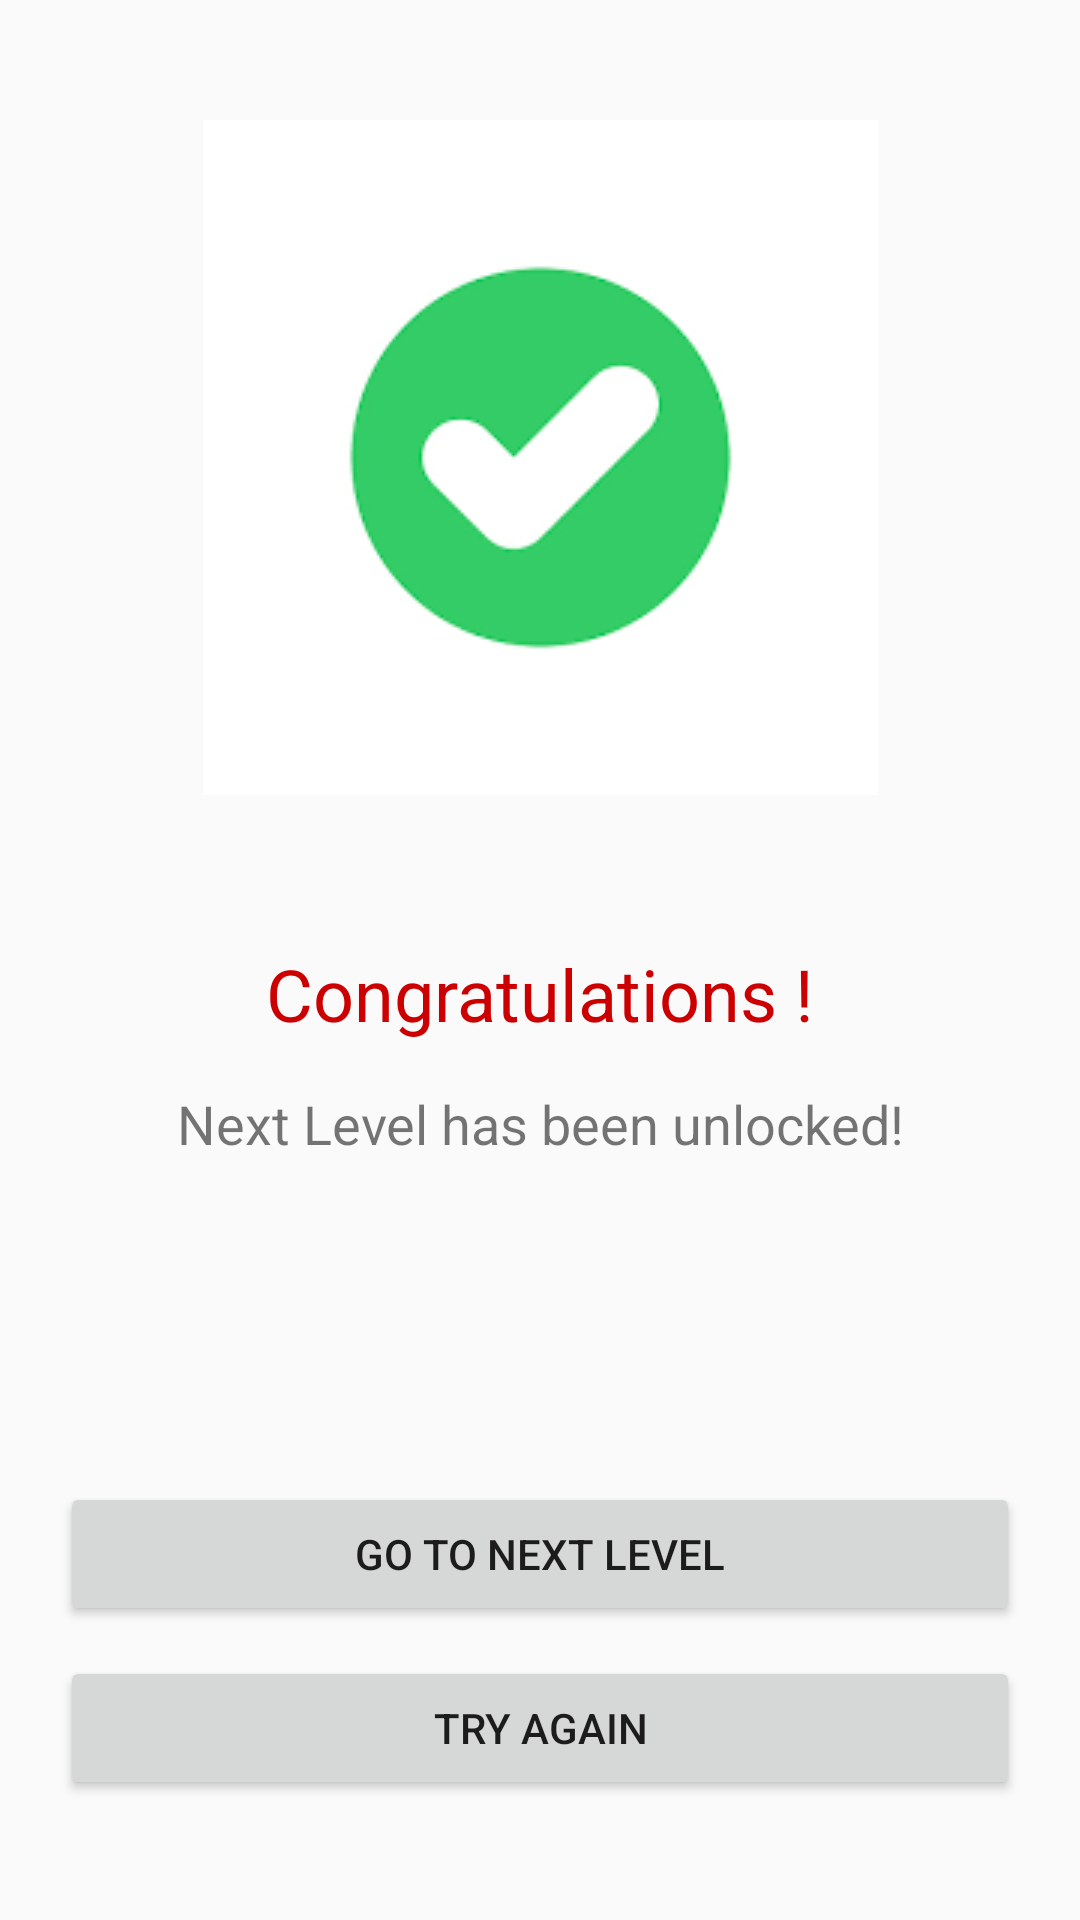

This screen was rendered from an Android layout file. Write that file and the resources it references.
<!-- AndroidManifest.xml: application theme AppTheme -->
<!-- res/layout/activity_level_completed.xml -->
<?xml version="1.0" encoding="utf-8"?>
<androidx.constraintlayout.widget.ConstraintLayout xmlns:android="http://schemas.android.com/apk/res/android"
    xmlns:app="http://schemas.android.com/apk/res-auto"
    xmlns:tools="http://schemas.android.com/tools"
    android:layout_width="match_parent"
    android:layout_height="match_parent"
    tools:context=".LevelCompletedActivity">

    <LinearLayout
        android:id="@+id/linearLayout2"
        android:layout_width="0dp"
        android:layout_height="wrap_content"
        android:layout_marginStart="20dp"
        android:layout_marginEnd="20dp"
        android:layout_marginBottom="20dp"
        android:orientation="vertical"
        app:layout_constraintBottom_toBottomOf="parent"
        app:layout_constraintEnd_toEndOf="parent"
        app:layout_constraintStart_toStartOf="parent">

        <Button
            android:id="@+id/goNextBtn"
            android:layout_width="match_parent"
            android:layout_height="wrap_content"
            android:layout_marginTop="20dp"
            android:layout_marginBottom="10dp"
            android:text="Go to next Level" />

        <Button
            android:id="@+id/tryAgainBtn"
            android:layout_width="match_parent"
            android:layout_height="wrap_content"
            android:layout_marginBottom="20dp"
            android:text="Try Again" />
    </LinearLayout>

    <androidx.constraintlayout.widget.ConstraintLayout
        android:layout_width="0dp"
        android:layout_height="0dp"
        android:layout_marginStart="20dp"
        android:layout_marginEnd="20dp"
        app:layout_constraintBottom_toTopOf="@+id/linearLayout2"
        app:layout_constraintEnd_toEndOf="parent"
        app:layout_constraintStart_toStartOf="parent"
        app:layout_constraintTop_toTopOf="parent">

        <TextView
            android:id="@+id/textView"
            android:layout_width="wrap_content"
            android:layout_height="wrap_content"
            android:layout_marginTop="50dp"
            android:text="Congratulations !"
            android:textColor="@android:color/holo_red_dark"
            android:textSize="24sp"
            app:layout_constraintEnd_toEndOf="parent"
            app:layout_constraintStart_toStartOf="parent"
            app:layout_constraintTop_toBottomOf="@+id/imageView3" />

        <TextView
            android:id="@+id/textView3"
            android:layout_width="wrap_content"
            android:layout_height="wrap_content"
            android:layout_marginTop="15dp"
            android:text="Next Level has been unlocked!"
            android:textSize="18sp"
            app:layout_constraintEnd_toEndOf="parent"
            app:layout_constraintStart_toStartOf="parent"
            app:layout_constraintTop_toBottomOf="@+id/textView" />

        <ImageView
            android:id="@+id/imageView3"
            android:layout_width="wrap_content"
            android:layout_height="wrap_content"
            android:layout_marginStart="20dp"
            android:layout_marginTop="40dp"
            android:layout_marginEnd="20dp"
            app:layout_constraintEnd_toEndOf="parent"
            app:layout_constraintStart_toStartOf="parent"
            app:layout_constraintTop_toTopOf="parent"
            app:srcCompat="@drawable/images" />
    </androidx.constraintlayout.widget.ConstraintLayout>
</androidx.constraintlayout.widget.ConstraintLayout>
<!-- resources referenced by this layout -->
<resources>
  <!-- drawable images: png bitmap (drawable, 3254 bytes) -->
  <style name="AppTheme" parent="Theme.MaterialComponents.Light.DarkActionBar.Bridge">
  
  
          
          <item name="colorPrimary">@color/colorPrimary</item>
          <item name="colorPrimaryDark">@color/colorPrimaryDark</item>
          <item name="colorAccent">@color/colorAccent</item>
      </style>
  <color name="colorPrimary">#03A9F4</color>
  <color name="colorPrimaryDark">#3700B3</color>
  <color name="colorAccent">#03DAC5</color>
</resources>
